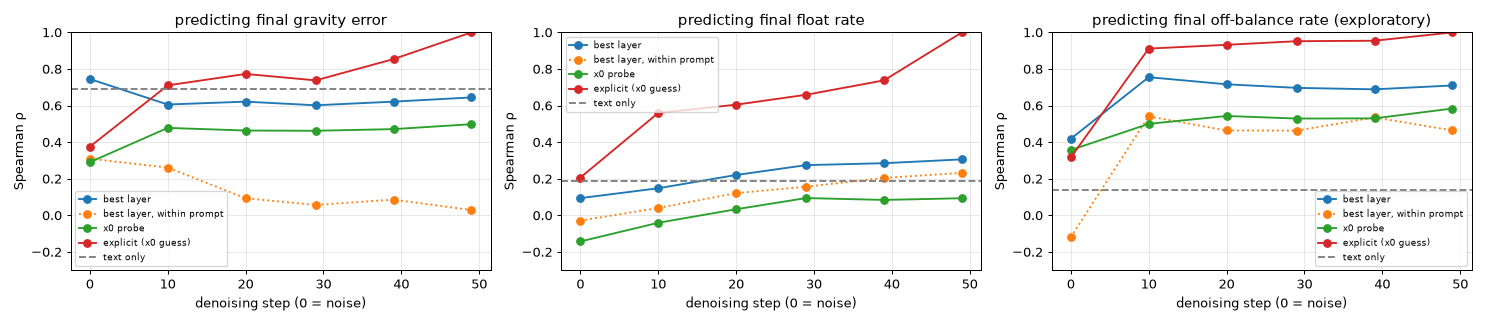

The file beside this chart, header and first rows:
failure, step, source, n, spearman, within_prompt
gravity error, -1, text only, 70, 0.6887, 
gravity error, 0, explicit (x0 guess), 70, 0.3752, 0.2596
gravity error, 0, x0 probe, 70, 0.2905, 0.2381
gravity error, 0, best layer, 70, 0.7452, 0.3095
gravity error, 10, explicit (x0 guess), 70, 0.7105, 0.3285
gravity error, 10, x0 probe, 70, 0.478, 0.04775
gravity error, 10, best layer, 70, 0.6058, 0.2613
gravity error, 20, explicit (x0 guess), 70, 0.773, 0.4468
gravity error, 20, x0 probe, 70, 0.4636, 0.003039
gravity error, 20, best layer, 70, 0.6215, 0.09357
gravity error, 29, explicit (x0 guess), 70, 0.7378, 0.4785
gravity error, 29, x0 probe, 70, 0.4623, -0.002162
gravity error, 29, best layer, 70, 0.6016, 0.05687
gravity error, 39, explicit (x0 guess), 70, 0.8541, 0.6935
gravity error, 39, x0 probe, 70, 0.4713, 0.02951
gravity error, 39, best layer, 70, 0.6215, 0.08609
gravity error, 49, explicit (x0 guess), 70, 1.0, 1.0
gravity error, 49, x0 probe, 70, 0.4982, -0.0235
gravity error, 49, best layer, 70, 0.6445, 0.02887
float rate, -1, text only, 254, 0.1857, 
float rate, 0, explicit (x0 guess), 254, 0.2063, -0.1084
float rate, 0, x0 probe, 254, -0.1427, -0.06872
float rate, 0, best layer, 254, 0.09417, -0.02881
float rate, 10, explicit (x0 guess), 254, 0.5596, 0.1832
float rate, 10, x0 probe, 254, -0.04061, -0.1478
float rate, 10, best layer, 254, 0.148, 0.04032
float rate, 20, explicit (x0 guess), 254, 0.6049, 0.2862
float rate, 20, x0 probe, 254, 0.03341, -0.05644
float rate, 20, best layer, 254, 0.2206, 0.1215
float rate, 29, explicit (x0 guess), 254, 0.6591, 0.4696
float rate, 29, x0 probe, 254, 0.09454, -0.04107
float rate, 29, best layer, 254, 0.2746, 0.1566
float rate, 39, explicit (x0 guess), 254, 0.7379, 0.5793
float rate, 39, x0 probe, 254, 0.0844, -0.0319
float rate, 39, best layer, 254, 0.2851, 0.2045
float rate, 49, explicit (x0 guess), 254, 1.0, 1
float rate, 49, x0 probe, 254, 0.09358, -0.007812
float rate, 49, best layer, 254, 0.306, 0.2321
off-balance rate (exploratory), -1, text only, 254, 0.1375, 
off-balance rate (exploratory), 0, explicit (x0 guess), 254, 0.3163, -0.04412
off-balance rate (exploratory), 0, x0 probe, 254, 0.3571, -0.1868
off-balance rate (exploratory), 0, best layer, 254, 0.4187, -0.1191
off-balance rate (exploratory), 10, explicit (x0 guess), 254, 0.9115, 0.7978
off-balance rate (exploratory), 10, x0 probe, 254, 0.5001, 0.1858
off-balance rate (exploratory), 10, best layer, 254, 0.7552, 0.5413
off-balance rate (exploratory), 20, explicit (x0 guess), 254, 0.9321, 0.8005
off-balance rate (exploratory), 20, x0 probe, 254, 0.5432, 0.2888
off-balance rate (exploratory), 20, best layer, 254, 0.7164, 0.4638
off-balance rate (exploratory), 29, explicit (x0 guess), 254, 0.9519, 0.8445
off-balance rate (exploratory), 29, x0 probe, 254, 0.5292, 0.2975
off-balance rate (exploratory), 29, best layer, 254, 0.6969, 0.4631
off-balance rate (exploratory), 39, explicit (x0 guess), 254, 0.9545, 0.8824
off-balance rate (exploratory), 39, x0 probe, 254, 0.53, 0.2872
off-balance rate (exploratory), 39, best layer, 254, 0.6888, 0.535
off-balance rate (exploratory), 49, explicit (x0 guess), 254, 1.0, 1.0
off-balance rate (exploratory), 49, x0 probe, 254, 0.5839, 0.3256
off-balance rate (exploratory), 49, best layer, 254, 0.71, 0.4642
